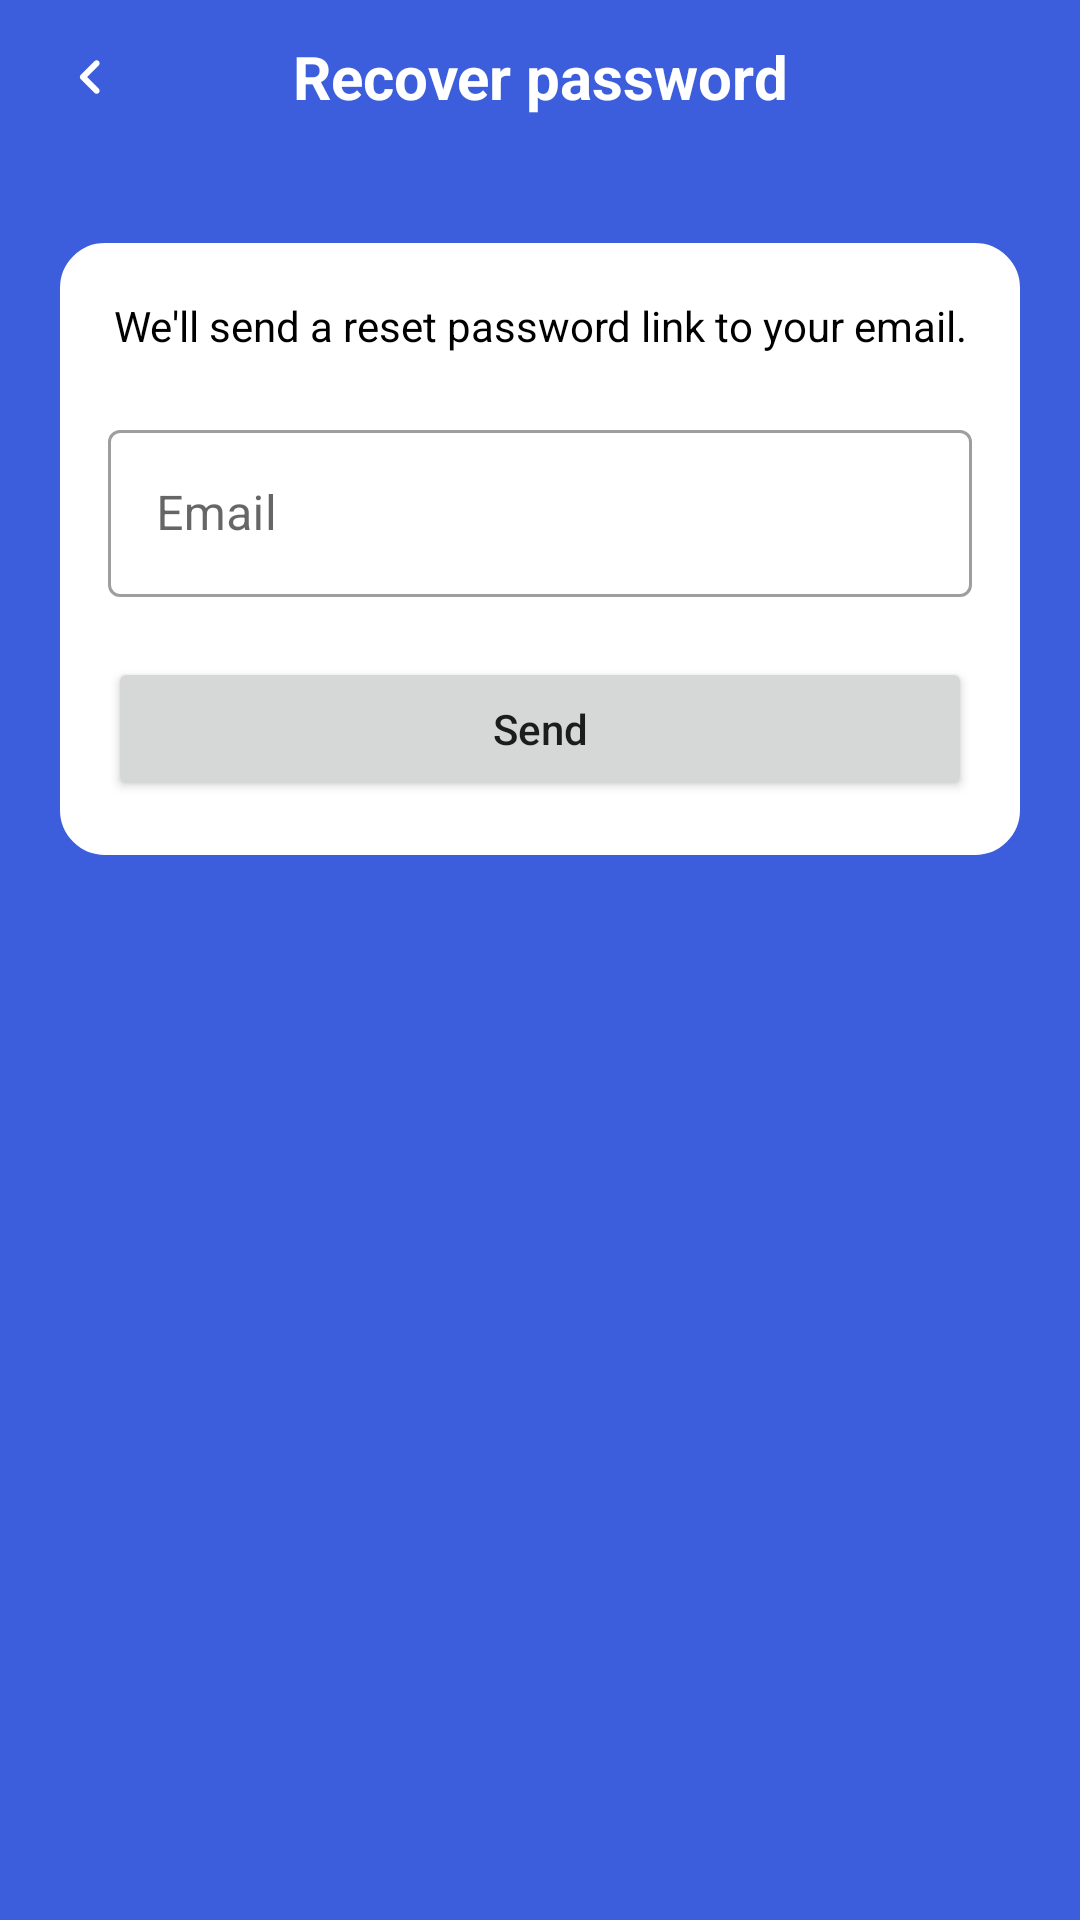

Here is an Android app screen rendered from its layout file. Give the layout XML and the strings, colors and styles it references.
<!-- AndroidManifest.xml: application theme Theme.Drakkar_Gestor_Financiero -->
<!-- res/layout/activity_cont_olv.xml -->
<?xml version="1.0" encoding="utf-8"?>
<androidx.constraintlayout.widget.ConstraintLayout xmlns:android="http://schemas.android.com/apk/res/android"
    xmlns:app="http://schemas.android.com/apk/res-auto"
    xmlns:tools="http://schemas.android.com/tools"
    android:layout_width="match_parent"
    android:layout_height="match_parent"
    android:background="#3C5EDC"
    tools:context=".ContOlvActivity">

    <androidx.constraintlayout.widget.ConstraintLayout
        android:id="@+id/clEncabezadoContOlv"
        android:layout_width="0dp"
        android:layout_height="wrap_content"
        android:background="#3C5EDC"
        app:layout_constraintEnd_toEndOf="parent"
        app:layout_constraintStart_toStartOf="parent"
        app:layout_constraintTop_toTopOf="parent">

        <ImageButton
            android:id="@+id/btnAtrasContOlv"
            style="@style/Widget.MaterialComponents.Button.TextButton"
            android:layout_width="60dp"
            android:layout_height="wrap_content"
            android:onClick="onClickbtnAtrasContOlv"
            app:layout_constraintBottom_toBottomOf="parent"
            app:layout_constraintStart_toStartOf="parent"
            app:layout_constraintTop_toTopOf="parent"
            app:srcCompat="@drawable/round_navigate_before_24"
            tools:ignore="SpeakableTextPresentCheck" />

        <TextView
            android:id="@+id/tvTitContOlv"
            android:layout_width="wrap_content"
            android:layout_height="wrap_content"
            android:layout_marginTop="12dp"
            android:layout_marginBottom="12dp"
            android:ellipsize="end"
            android:maxLines="1"
            android:text="@string/contraolvidada"
            android:textColor="#FFFFFF"
            android:textSize="20sp"
            android:textStyle="bold"
            app:layout_constraintBottom_toBottomOf="parent"
            app:layout_constraintEnd_toEndOf="parent"
            app:layout_constraintStart_toStartOf="parent"
            app:layout_constraintTop_toTopOf="parent" />

    </androidx.constraintlayout.widget.ConstraintLayout>

    <androidx.constraintlayout.widget.ConstraintLayout
        android:id="@+id/clInformacionContOlv"
        android:layout_width="0dp"
        android:layout_height="0dp"
        app:layout_constraintBottom_toBottomOf="parent"
        app:layout_constraintEnd_toEndOf="parent"
        app:layout_constraintStart_toStartOf="parent"
        app:layout_constraintTop_toBottomOf="@+id/clEncabezadoContOlv"
        app:layout_constraintVertical_bias="0.0">

        <ScrollView
            android:id="@+id/svContOlv"
            android:layout_width="0dp"
            android:layout_height="wrap_content"
            android:background="#3C5EDC"
            app:layout_constraintBottom_toBottomOf="parent"
            app:layout_constraintEnd_toEndOf="parent"
            app:layout_constraintStart_toStartOf="parent"
            app:layout_constraintTop_toTopOf="parent"
            app:layout_constraintVertical_bias="0.0"
            tools:ignore="SpeakableTextPresentCheck">

            <androidx.constraintlayout.widget.ConstraintLayout
                android:id="@+id/clContenedorContOlv"
                android:layout_width="match_parent"
                android:layout_height="wrap_content"
                android:background="#3C5EDC"
                android:paddingLeft="20sp"
                android:paddingRight="20sp"
                app:layout_constraintBottom_toBottomOf="parent"
                app:layout_constraintEnd_toEndOf="parent"
                app:layout_constraintHorizontal_bias="0.0"
                app:layout_constraintStart_toStartOf="parent"
                app:layout_constraintVertical_bias="0.0">

                <androidx.constraintlayout.widget.ConstraintLayout
                    android:id="@+id/clCuadro1ContOlv"
                    android:layout_width="0dp"
                    android:layout_height="wrap_content"
                    android:layout_marginTop="30dp"
                    android:layout_marginBottom="30dp"
                    android:background="@drawable/rounded_corners"
                    android:paddingLeft="16dp"
                    android:paddingTop="18dp"
                    android:paddingRight="16dp"
                    android:paddingBottom="18dp"
                    app:layout_constraintBottom_toBottomOf="parent"
                    app:layout_constraintEnd_toEndOf="parent"
                    app:layout_constraintStart_toStartOf="parent"
                    app:layout_constraintTop_toTopOf="parent">

                    <TextView
                        android:id="@+id/tvDescripcionContOlv"
                        android:layout_width="0dp"
                        android:layout_height="wrap_content"
                        android:gravity="center"
                        android:text="@string/contolvdescripcion"
                        android:textColor="#000000"
                        app:layout_constraintEnd_toEndOf="parent"
                        app:layout_constraintStart_toStartOf="parent"
                        app:layout_constraintTop_toTopOf="parent" />

                    <com.google.android.material.textfield.TextInputLayout
                        android:id="@+id/tilCorreoContOlv"
                        style="@style/Widget.MaterialComponents.TextInputLayout.OutlinedBox"
                        android:layout_width="0dp"
                        android:layout_height="wrap_content"
                        android:layout_marginTop="20dp"
                        app:layout_constraintEnd_toEndOf="parent"
                        app:layout_constraintStart_toStartOf="parent"
                        app:layout_constraintTop_toBottomOf="@+id/tvDescripcionContOlv"
                        app:startIconDrawable="@drawable/round_email_24">

                        <com.google.android.material.textfield.TextInputEditText
                            android:id="@+id/etCorreoContOlv"
                            android:layout_width="match_parent"
                            android:layout_height="wrap_content"
                            android:hint="@string/correoelectronico"
                            android:inputType="textEmailAddress"
                            android:singleLine="true" />
                    </com.google.android.material.textfield.TextInputLayout>

                    <Button
                        android:id="@+id/btnEnviarContOlv"
                        android:layout_width="0dp"
                        android:layout_height="wrap_content"
                        android:layout_marginTop="20dp"
                        android:onClick="onClickbtnEnviarContOlv"
                        android:text="@string/enviar"
                        android:textAllCaps="false"
                        app:iconGravity="textStart"
                        app:layout_constraintBottom_toBottomOf="parent"
                        app:layout_constraintEnd_toEndOf="parent"
                        app:layout_constraintStart_toStartOf="parent"
                        app:layout_constraintTop_toBottomOf="@+id/tilCorreoContOlv"
                        tools:ignore="DuplicateSpeakableTextCheck" />

                </androidx.constraintlayout.widget.ConstraintLayout>

            </androidx.constraintlayout.widget.ConstraintLayout>
        </ScrollView>
    </androidx.constraintlayout.widget.ConstraintLayout>
</androidx.constraintlayout.widget.ConstraintLayout>
<!-- resources referenced by this layout -->
<resources>
  <!-- drawable round_navigate_before_24 (drawable-v24) -->
  <vector xmlns:android="http://schemas.android.com/apk/res/android"
      android:width="24dp"
      android:height="24dp"
      android:viewportWidth="24"
      android:viewportHeight="24"
      android:tint="@color/white"
      android:autoMirrored="true">
    <path
        android:fillColor="@android:color/white"
        android:pathData="M14.91,6.71c-0.39,-0.39 -1.02,-0.39 -1.41,0L8.91,11.3c-0.39,0.39 -0.39,1.02 0,1.41l4.59,4.59c0.39,0.39 1.02,0.39 1.41,0 0.39,-0.39 0.39,-1.02 0,-1.41L11.03,12l3.88,-3.88c0.38,-0.39 0.38,-1.03 0,-1.41z"/>
  </vector>
  <!-- drawable rounded_corners (drawable) -->
  <?xml version="1.0" encoding="utf-8"?>
  <shape
      xmlns:android="http://schemas.android.com/apk/res/android"
      android:shape="rectangle">
  
      <corners android:radius="10dp" />
  
      
      <stroke android:width="10dp" android:color="#FFFFFF" />
  
      
      <solid android:color="#FFFFFF" />
  
  </shape>
  <string name="contolvdescripcion">We\'ll send a reset password link to your email.</string>
  <string name="contraolvidada">Recover password</string>
  <string name="correoelectronico">Email</string>
  <string name="enviar">Send</string>
  <style name="Theme.Drakkar_Gestor_Financiero" parent="Theme.MaterialComponents.Light.NoActionBar">
          
          <item name="colorPrimary">@color/primary</item>
          <item name="colorPrimaryVariant">@color/primary</item>
          <item name="colorOnPrimary">@color/white</item>
          
          <item name="colorSecondary">@color/primary</item>
          <item name="colorSecondaryVariant">@color/primary</item>
          <item name="colorOnSecondary">@color/white</item>
          
          <item name="android:statusBarColor" tools:targetApi="l">@color/primary</item>
          
          <item name="android:windowAnimationStyle">@style/AnimSlide</item>
      </style>
  <color name="white">#FFFFFFFF</color>
  <color name="primary">#3C5EDC</color>
  <style name="AnimSlide" parent="@android:style/Animation.Activity">
          <item name="android:activityOpenEnterAnimation">@anim/slide_in_left</item>
          <item name="android:activityOpenExitAnimation">@anim/slide_out_left</item>
          <item name="android:activityCloseEnterAnimation">@anim/slide_in_right</item>
          <item name="android:activityCloseExitAnimation">@anim/slide_out_right</item>
      </style>
</resources>
